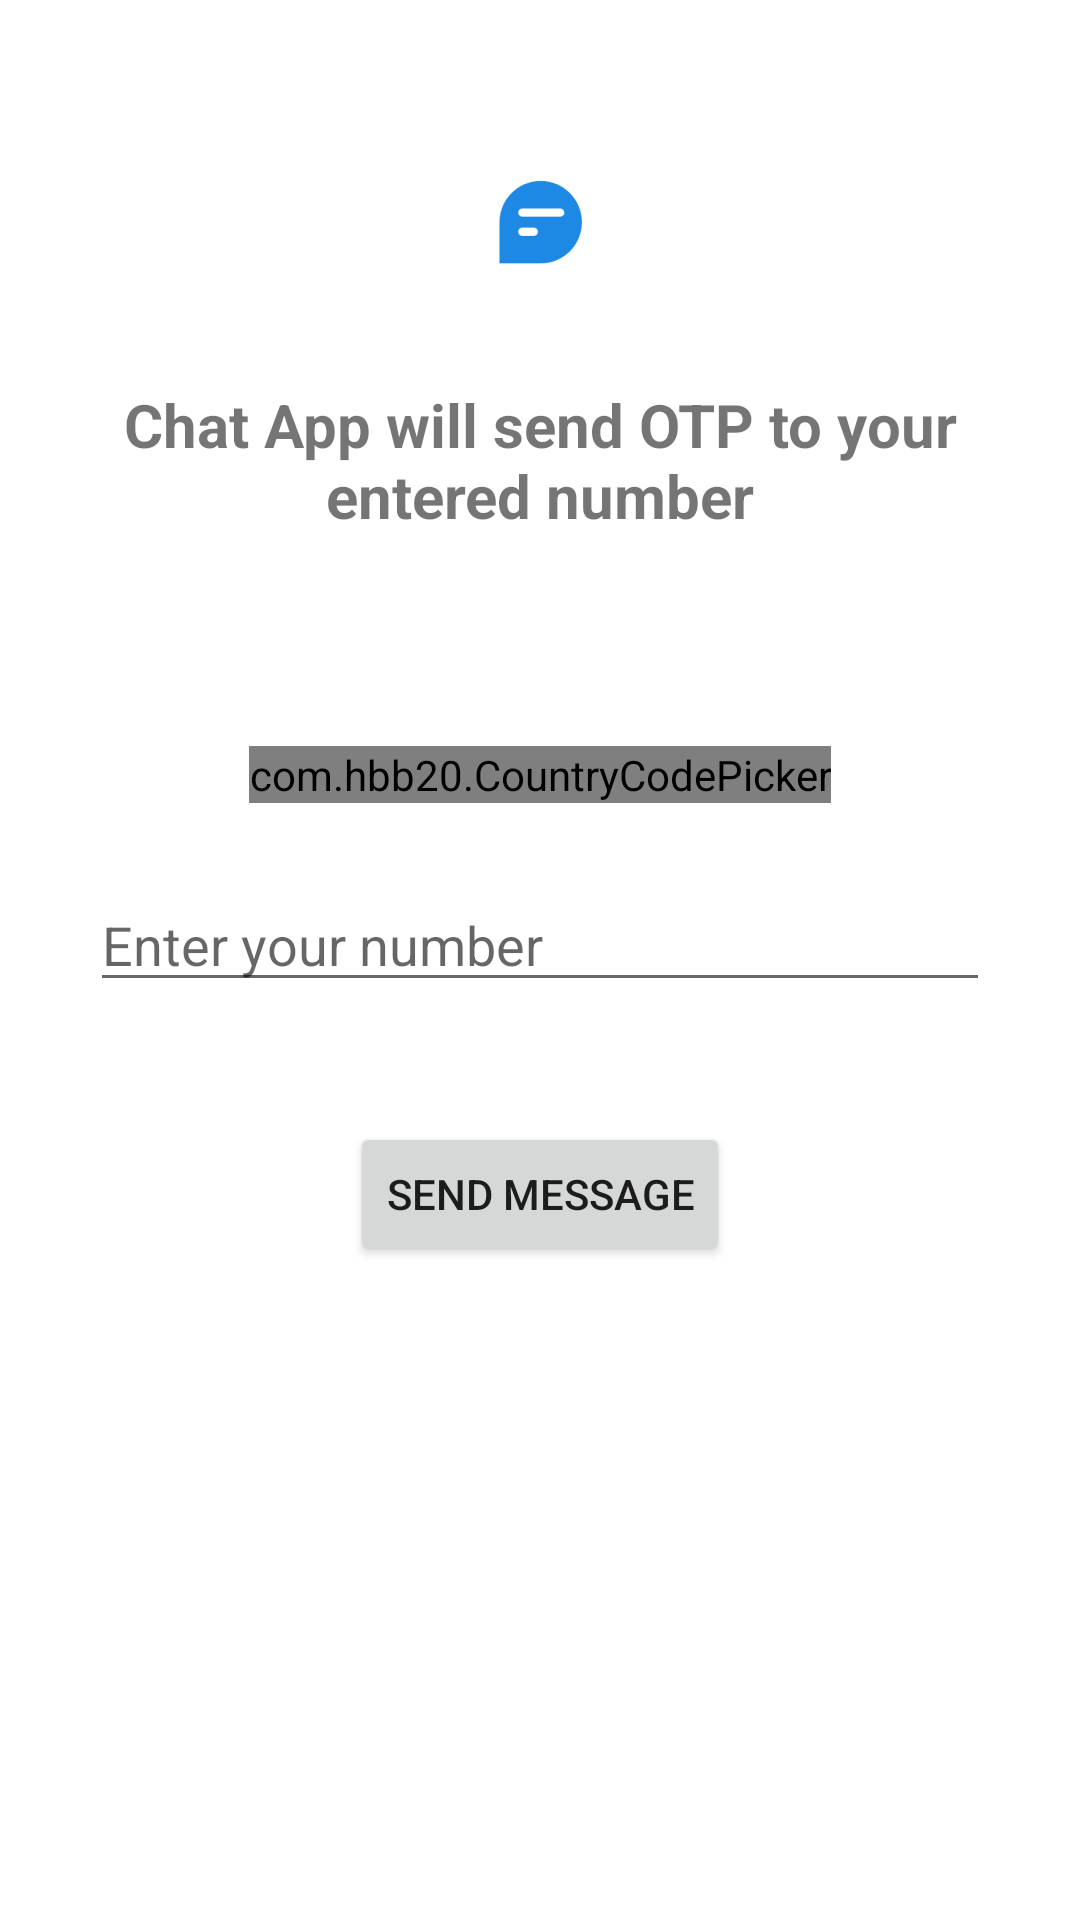

The Android layout XML behind this screen, and the referenced resources:
<!-- AndroidManifest.xml: application theme Theme.MyChatApp -->
<!-- res/layout/activity_main.xml -->
<?xml version="1.0" encoding="utf-8"?>
<androidx.constraintlayout.widget.ConstraintLayout xmlns:android="http://schemas.android.com/apk/res/android"
    xmlns:app="http://schemas.android.com/apk/res-auto"
    xmlns:tools="http://schemas.android.com/tools"
    android:layout_width="match_parent"
    android:layout_height="match_parent"
    android:background="@color/white"
    tools:context="com.themarto.mychatapp.MainActivity">

    <ImageView
        android:id="@+id/icon_image"
        android:layout_width="wrap_content"
        android:layout_height="wrap_content"
        android:src="@mipmap/ic_launcher"
        android:layout_marginTop="50dp"
        app:layout_constraintEnd_toEndOf="parent"
        app:layout_constraintStart_toStartOf="parent"
        app:layout_constraintTop_toTopOf="parent" />

    <TextView
        android:id="@+id/textView"
        android:layout_width="match_parent"
        android:layout_height="wrap_content"
        android:layout_marginHorizontal="20dp"
        android:layout_marginTop="30dp"
        android:text="Chat App will send OTP to your entered number"
        android:textAlignment="center"
        android:textSize="20dp"
        android:textStyle="bold"
        app:layout_constraintTop_toBottomOf="@+id/icon_image"
        tools:layout_editor_absoluteX="0dp" />

    <com.hbb20.CountryCodePicker
        android:id="@+id/countryCodePicker"
        android:layout_width="wrap_content"
        android:layout_height="wrap_content"
        android:layout_marginTop="70dp"
        app:ccp_areaCodeDetectedCountry="true"
        app:ccp_autoDetectCountry="true"
        app:layout_constraintEnd_toEndOf="parent"
        app:layout_constraintStart_toStartOf="parent"
        app:layout_constraintTop_toBottomOf="@+id/textView" />

    <EditText
        android:id="@+id/phone_number"
        android:layout_width="match_parent"
        android:layout_height="wrap_content"
        android:layout_marginTop="25dp"
        android:inputType="phone"
        android:hint="Enter your number"
        android:layout_marginHorizontal="30dp"
        app:layout_constraintEnd_toEndOf="parent"
        app:layout_constraintStart_toStartOf="parent"
        app:layout_constraintTop_toBottomOf="@+id/countryCodePicker" />

    <Button
        android:id="@+id/send_message_btn"
        android:layout_width="wrap_content"
        android:layout_height="wrap_content"
        android:text="Send Message"
        android:layout_marginTop="40dp"
        app:layout_constraintEnd_toEndOf="parent"
        app:layout_constraintStart_toStartOf="parent"
        app:layout_constraintTop_toBottomOf="@+id/phone_number" />

    <ProgressBar
        android:id="@+id/sending_otp_progress"
        android:layout_width="wrap_content"
        android:layout_height="wrap_content"
        android:visibility="invisible"
        app:layout_constraintBottom_toBottomOf="parent"
        app:layout_constraintEnd_toEndOf="parent"
        app:layout_constraintStart_toStartOf="parent"
        app:layout_constraintTop_toBottomOf="@+id/send_message_btn" />


</androidx.constraintlayout.widget.ConstraintLayout>
<!-- resources referenced by this layout -->
<resources>
  <color name="white">#FFFFFFFF</color>
  <!-- mipmap ic_launcher: png bitmap (mipmap-hdpi, 1162 bytes) -->
  <style name="Theme.MyChatApp" parent="Theme.MaterialComponents.DayNight.NoActionBar">
          
          <item name="colorPrimary">@color/purple_500</item>
          <item name="colorPrimaryVariant">@color/purple_700</item>
          <item name="colorOnPrimary">@color/white</item>
          
          <item name="colorSecondary">@color/teal_200</item>
          <item name="colorSecondaryVariant">@color/teal_700</item>
          <item name="colorOnSecondary">@color/black</item>
          
          <item name="android:statusBarColor" tools:targetApi="l">?attr/colorPrimaryVariant</item>
          
      </style>
  <color name="purple_500">#FF6200EE</color>
  <color name="purple_700">#FF3700B3</color>
  <color name="teal_200">#FF03DAC5</color>
  <color name="teal_700">#FF018786</color>
  <color name="black">#FF000000</color>
</resources>
